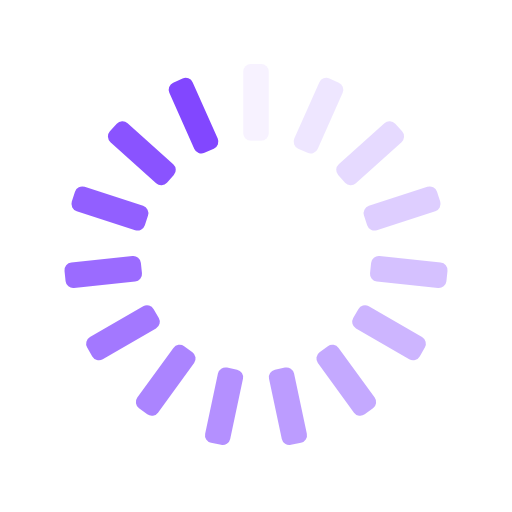
t = 0.00 s
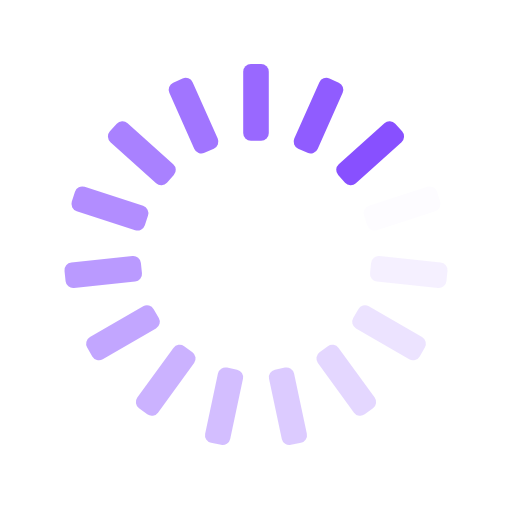
t = 0.25 s
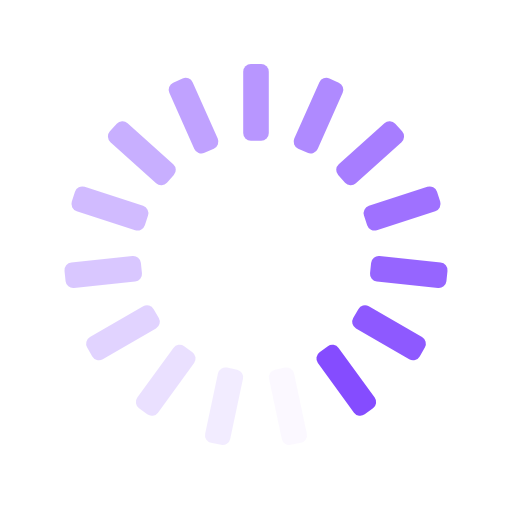
t = 0.50 s
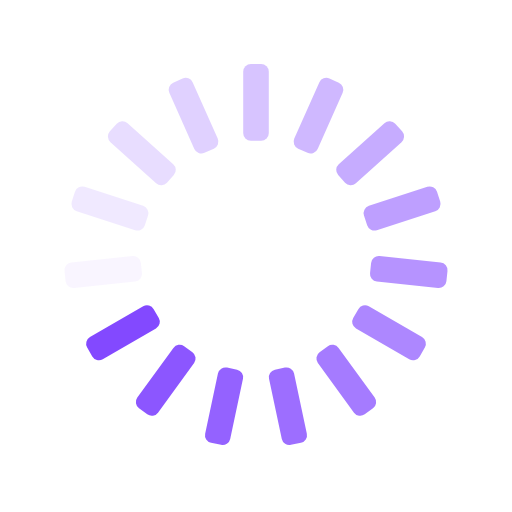
t = 0.75 s

The animated SVG that drew these frames (rendered in a browser with its animation timeline set to each time). Animation: 15 SMIL elements (animate=15); one cycle of 1.00 s, repeats indefinitely.

<svg xmlns="http://www.w3.org/2000/svg" xmlns:xlink="http://www.w3.org/1999/xlink" style="margin:auto;background:transparent;display:block;" width="200px" height="200px" viewBox="0 0 100 100" preserveAspectRatio="xMidYMid">
<g transform="rotate(0 50 50)">
  <rect x="47.5" y="12.5" b78e6rx="1.5" ry="1.5" width="5" height="15" fill="#8247ff">
    <animate attributeName="opacity" values="1;0" keyTimes="0;1" dur="1s" begin="-0.9333333333333333s" repeatCount="indefinite"></animate>
  </rect>
</g><g transform="rotate(24 50 50)">
  <rect x="47.5" y="12.5" rx="1.5" ry="1.5" width="5" height="15" fill="#8247ff">
    <animate attributeName="opacity" values="1;0" keyTimes="0;1" dur="1s" begin="-0.8666666666666667s" repeatCount="indefinite"></animate>
  </rect>
</g><g transform="rotate(48 50 50)">
  <rect x="47.5" y="12.5" rx="1.5" ry="1.5" width="5" height="15" fill="#8247ff">
    <animate attributeName="opacity" values="1;0" keyTimes="0;1" dur="1s" begin="-0.8s" repeatCount="indefinite"></animate>
  </rect>
</g><g transform="rotate(72 50 50)">
  <rect x="47.5" y="12.5" rx="1.5" ry="1.5" width="5" height="15" fill="#8247ff">
    <animate attributeName="opacity" values="1;0" keyTimes="0;1" dur="1s" begin="-0.7333333333333333s" repeatCount="indefinite"></animate>
  </rect>
</g><g transform="rotate(96 50 50)">
  <rect x="47.5" y="12.5" rx="1.5" ry="1.5" width="5" height="15" fill="#8247ff">
    <animate attributeName="opacity" values="1;0" keyTimes="0;1" dur="1s" begin="-0.6666666666666666s" repeatCount="indefinite"></animate>
  </rect>
</g><g transform="rotate(120 50 50)">
  <rect x="47.5" y="12.5" rx="1.5" ry="1.5" width="5" height="15" fill="#8247ff">
    <animate attributeName="opacity" values="1;0" keyTimes="0;1" dur="1s" begin="-0.6s" repeatCount="indefinite"></animate>
  </rect>
</g><g transform="rotate(144 50 50)">
  <rect x="47.5" y="12.5" rx="1.5" ry="1.5" width="5" height="15" fill="#8247ff">
    <animate attributeName="opacity" values="1;0" keyTimes="0;1" dur="1s" begin="-0.5333333333333333s" repeatCount="indefinite"></animate>
  </rect>
</g><g transform="rotate(168 50 50)">
  <rect x="47.5" y="12.5" rx="1.5" ry="1.5" width="5" height="15" fill="#8247ff">
    <animate attributeName="opacity" values="1;0" keyTimes="0;1" dur="1s" begin="-0.4666666666666667s" repeatCount="indefinite"></animate>
  </rect>
</g><g transform="rotate(192 50 50)">
  <rect x="47.5" y="12.5" rx="1.5" ry="1.5" width="5" height="15" fill="#8247ff">
    <animate attributeName="opacity" values="1;0" keyTimes="0;1" dur="1s" begin="-0.4s" repeatCount="indefinite"></animate>
  </rect>
</g><g transform="rotate(216 50 50)">
  <rect x="47.5" y="12.5" rx="1.5" ry="1.5" width="5" height="15" fill="#8247ff">
    <animate attributeName="opacity" values="1;0" keyTimes="0;1" dur="1s" begin="-0.3333333333333333s" repeatCount="indefinite"></animate>
  </rect>
</g><g transform="rotate(240 50 50)">
  <rect x="47.5" y="12.5" rx="1.5" ry="1.5" width="5" height="15" fill="#8247ff">
    <animate attributeName="opacity" values="1;0" keyTimes="0;1" dur="1s" begin="-0.26666666666666666s" repeatCount="indefinite"></animate>
  </rect>
</g><g transform="rotate(264 50 50)">
  <rect x="47.5" y="12.5" rx="1.5" ry="1.5" width="5" height="15" fill="#8247ff">
    <animate attributeName="opacity" values="1;0" keyTimes="0;1" dur="1s" begin="-0.2s" repeatCount="indefinite"></animate>
  </rect>
</g><g transform="rotate(288 50 50)">
  <rect x="47.5" y="12.5" rx="1.5" ry="1.5" width="5" height="15" fill="#8247ff">
    <animate attributeName="opacity" values="1;0" keyTimes="0;1" dur="1s" begin="-0.13333333333333333s" repeatCount="indefinite"></animate>
  </rect>
</g><g transform="rotate(312 50 50)">
  <rect x="47.5" y="12.5" rx="1.5" ry="1.5" width="5" height="15" fill="#8247ff">
    <animate attributeName="opacity" values="1;0" keyTimes="0;1" dur="1s" begin="-0.06666666666666667s" repeatCount="indefinite"></animate>
  </rect>
</g><g transform="rotate(336 50 50)">
  <rect x="47.5" y="12.5" rx="1.5" ry="1.5" width="5" height="15" fill="#8247ff">
    <animate attributeName="opacity" values="1;0" keyTimes="0;1" dur="1s" begin="0s" repeatCount="indefinite"></animate>
  </rect>
</g>
</svg>
